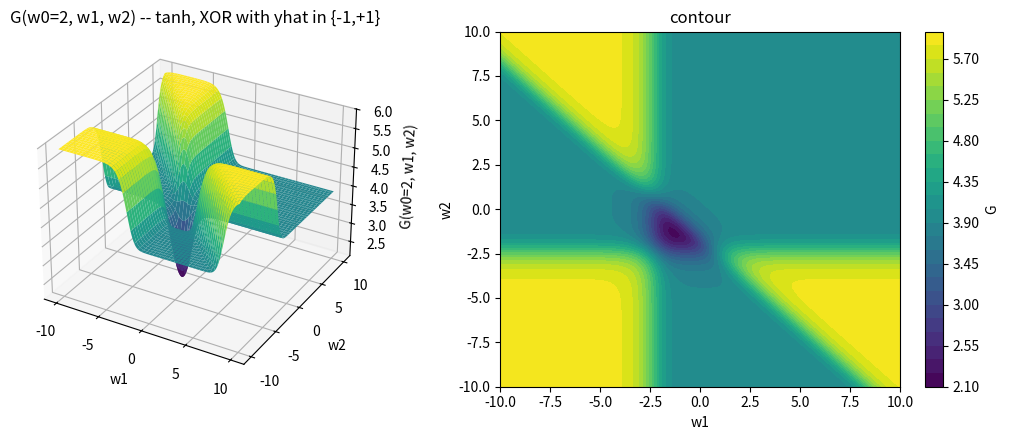
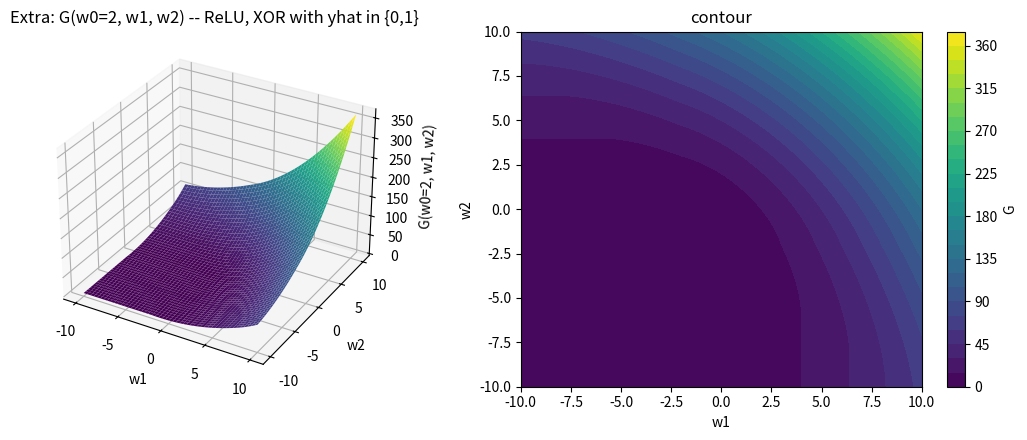

Source code (Python) for these figures, in order:
"""
Assignment 14: computes and plots the global error surface G(w0, w1, w2) of a
2-1 network (inputs x1, x2, BIAS, one tanh output neuron) trained to realize
XOR, for the BIAS weight fixed at w0 = 2.0 and w1, w2 swept over [-10, 10].

G(w1, w2) = 1/2 * sum_p (yhat_p - y_p)^2,  y_p = f(w0 + w1*x1_p + w2*x2_p)

Also produces the "Extra task" surface: desired values {0, 1} instead of
{-1, +1}, and f = ReLU instead of tanh.
"""

import numpy as np
import matplotlib

matplotlib.use("Agg")
import matplotlib.pyplot as plt
from mpl_toolkits.mplot3d import Axes3D  # noqa: F401 (registers 3D projection)

# XOR patterns: (x1, x2) -> teacher
PATTERNS = np.array([[0.0, 0.0], [0.0, 1.0], [1.0, 0.0], [1.0, 1.0]])
TEACHER_PM1 = np.array([-1.0, 1.0, 1.0, -1.0])   # main task: desired values -1/+1
TEACHER_01 = np.array([0.0, 1.0, 1.0, 0.0])      # extra task: desired values 0/1

W0 = 2.0
W_RANGE = np.linspace(-10.0, 10.0, 200)


def relu(z):
    return np.maximum(0.0, z)


def error_surface(transfer, teacher):
    """G(w1, w2) for every (w1, w2) on the grid, with w0 fixed."""
    W1, W2 = np.meshgrid(W_RANGE, W_RANGE)
    G = np.zeros_like(W1)
    for (x1, x2), yhat in zip(PATTERNS, teacher):
        net = W0 + W1 * x1 + W2 * x2
        y = transfer(net)
        G += 0.5 * (yhat - y) ** 2
    return W1, W2, G


def plot_surface(W1, W2, G, title, path):
    fig = plt.figure(figsize=(11, 4.5))

    ax1 = fig.add_subplot(1, 2, 1, projection="3d")
    ax1.plot_surface(W1, W2, G, cmap="viridis", linewidth=0, antialiased=True)
    ax1.set_xlabel("w1")
    ax1.set_ylabel("w2")
    ax1.set_zlabel("G(w0=2, w1, w2)")
    ax1.set_title(title)

    ax2 = fig.add_subplot(1, 2, 2)
    cs = ax2.contourf(W1, W2, G, levels=30, cmap="viridis")
    fig.colorbar(cs, ax=ax2, label="G")
    ax2.set_xlabel("w1")
    ax2.set_ylabel("w2")
    ax2.set_title("contour")

    fig.tight_layout()
    fig.savefig(path, dpi=130)
    plt.close(fig)


# main task: tanh, desired values -1/+1
W1, W2, G = error_surface(np.tanh, TEACHER_PM1)
plot_surface(W1, W2, G, "G(w0=2, w1, w2) -- tanh, XOR with yhat in {-1,+1}", "error_surface_main.png")
print("main task:  G min =", G.min(), "at w1,w2 =", W1.flat[G.argmin()], W2.flat[G.argmin()])

# extra task (no extra points): ReLU, desired values 0/1
W1e, W2e, Ge = error_surface(relu, TEACHER_01)
plot_surface(W1e, W2e, Ge, "Extra: G(w0=2, w1, w2) -- ReLU, XOR with yhat in {0,1}", "error_surface_extra.png")
print("extra task: G min =", Ge.min(), "at w1,w2 =", W1e.flat[Ge.argmin()], W2e.flat[Ge.argmin()])
